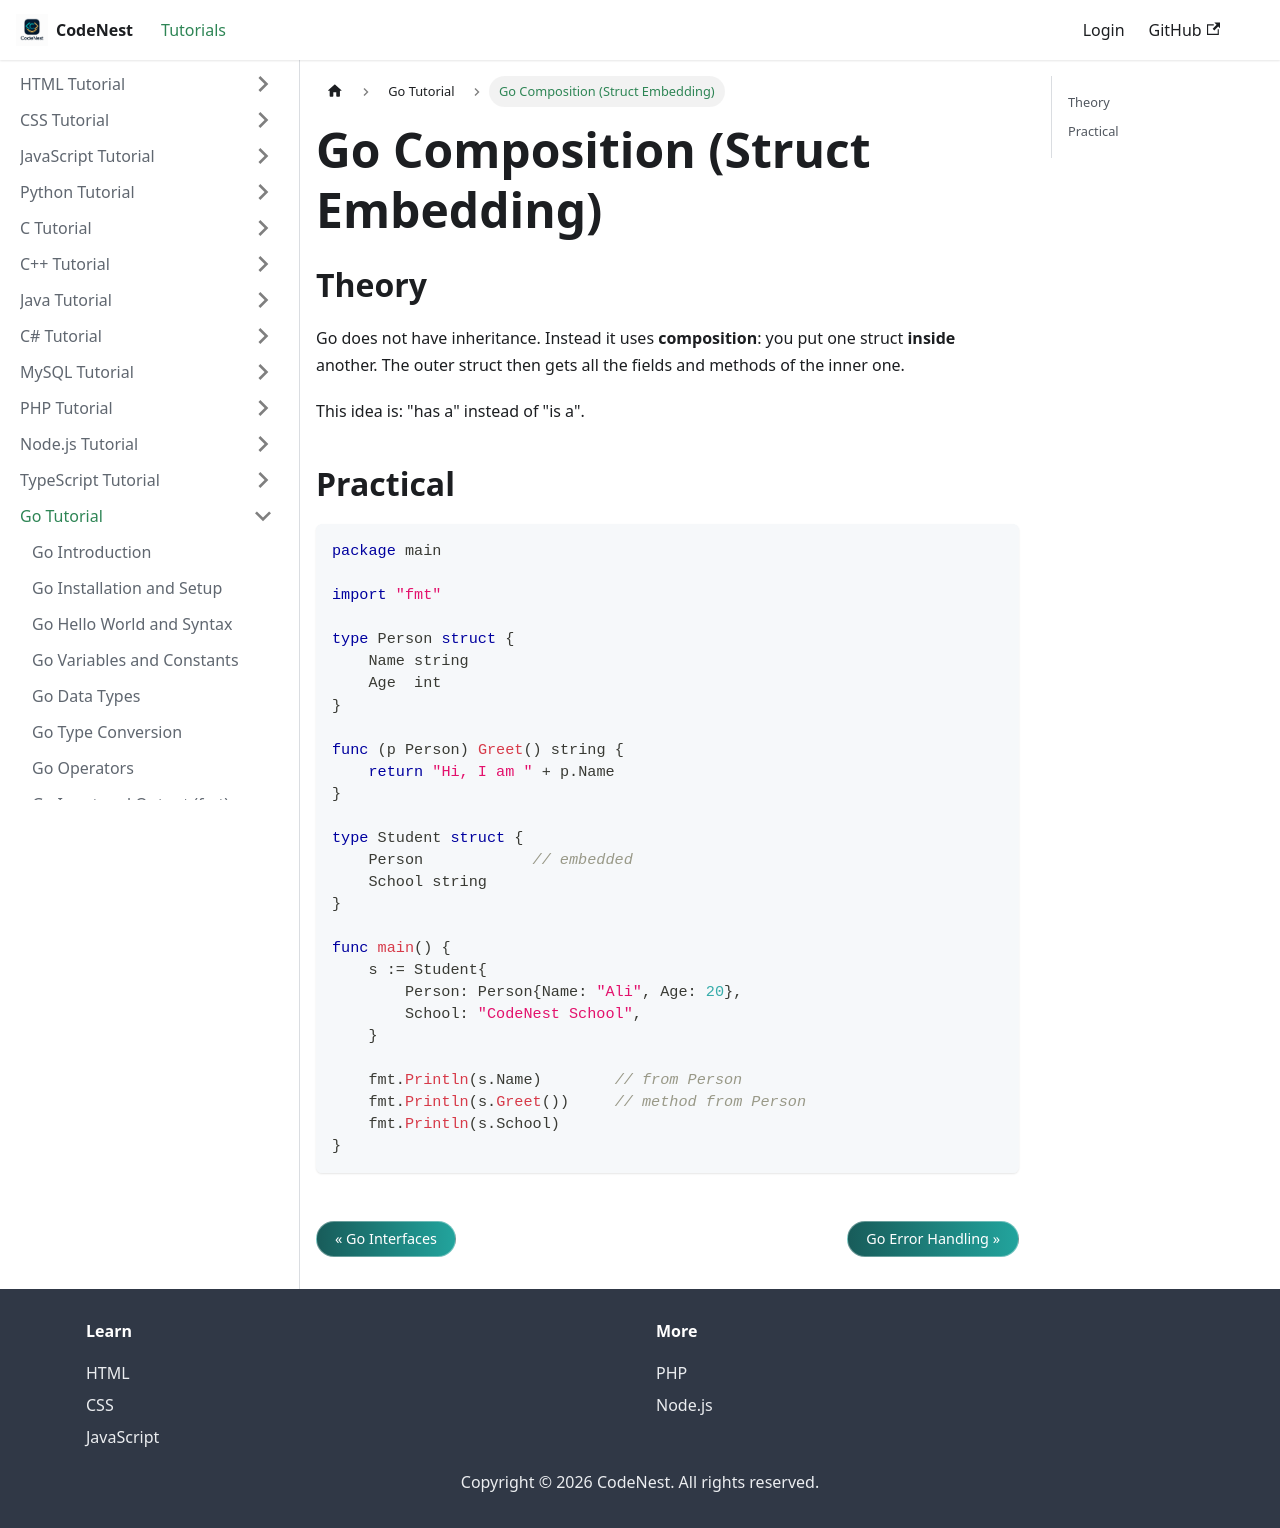

repository: adnankhan112/codenest · page: docs/go/embedding.html · generator: docusaurus

---
title: "Go Composition (Struct Embedding)"
sidebar_position: 22
---

# Go Composition (Struct Embedding)

## Theory

Go does not have inheritance. Instead it uses **composition**: you put one struct **inside** another. The outer struct then gets all the fields and methods of the inner one.

This idea is: "has a" instead of "is a".

## Practical

```go
package main

import "fmt"

type Person struct {
    Name string
    Age  int
}

func (p Person) Greet() string {
    return "Hi, I am " + p.Name
}

type Student struct {
    Person            // embedded
    School string
}

func main() {
    s := Student{
        Person: Person{Name: "Ali", Age: 20},
        School: "CodeNest School",
    }

    fmt.Println(s.Name)        // from Person
    fmt.Println(s.Greet())     // method from Person
    fmt.Println(s.School)
}
```
